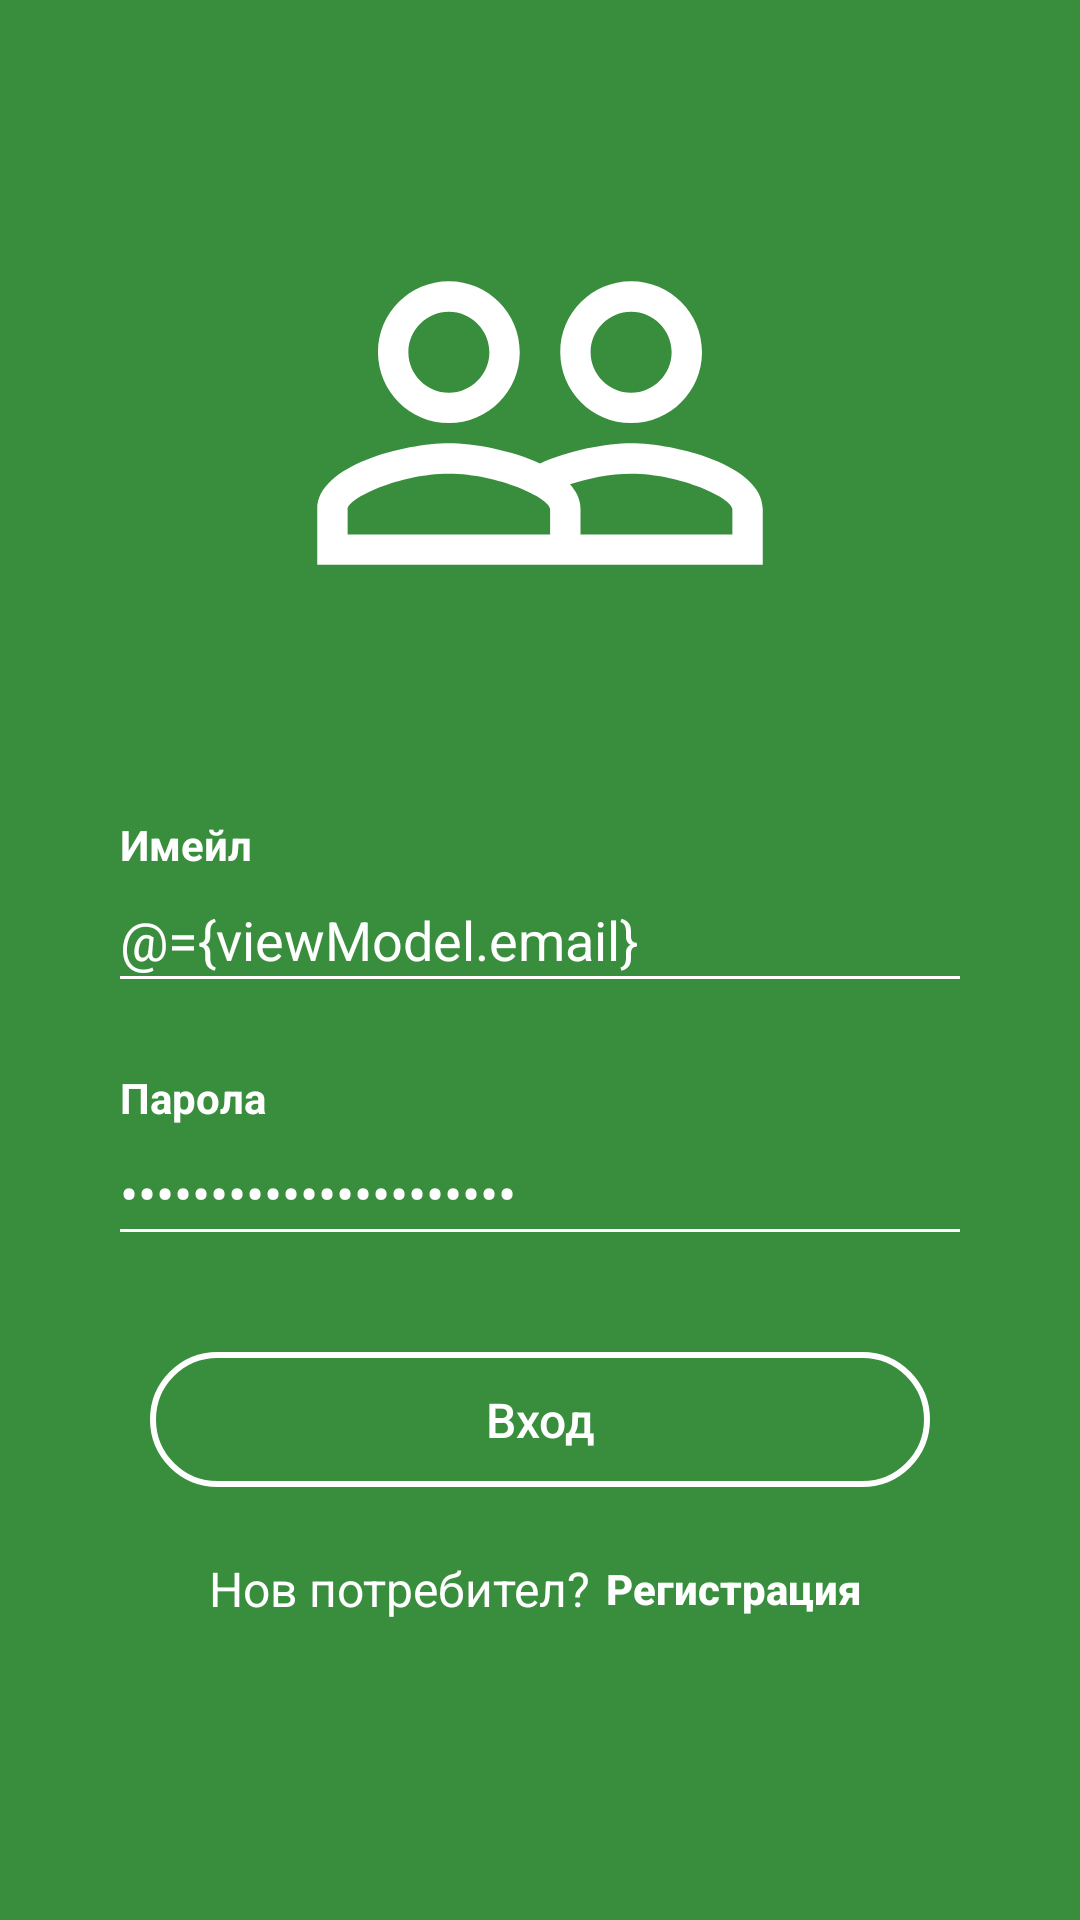

This screen was rendered from an Android layout file. Write that file and the resources it references.
<!-- AndroidManifest.xml: application theme AppTheme -->
<!-- res/layout/activity_login.xml -->
<?xml version="1.0" encoding="utf-8"?>
<layout xmlns:android="http://schemas.android.com/apk/res/android"
        xmlns:tools="http://schemas.android.com/tools"
        xmlns:app="http://schemas.android.com/apk/res-auto">

    <data>
        <variable
                name="viewModel"
                type="com.example.user.example.LoginViewModel"/>
    </data>
    <LinearLayout
            android:layout_width="match_parent"
            android:layout_height="match_parent"
            tools:context=".UI.LoginActivity"
            android:background="@color/colorPrimary"
            android:isScrollContainer="true">

        <LinearLayout
                android:layout_width="match_parent"
                android:layout_height="match_parent"
                android:orientation="vertical"
                android:layout_marginEnd="40dp"
                android:layout_marginStart="40dp">

            <ImageView
                    android:layout_width="232dp"
                    android:layout_height="162dp"
                    android:src="@drawable/ic_people_outline_white_50dp"
                    android:layout_marginTop="60dp"
                    android:layout_gravity="center"/>

            <TextView
                    android:layout_width="wrap_content"
                    android:layout_height="wrap_content"
                    android:text="@string/email"
                    android:layout_marginTop="50dp"
                    android:textColor="@android:color/white"
                    android:textSize="14sp"
                    android:textStyle="bold"/>

            <EditText
                    android:layout_width="match_parent"
                    android:layout_height="wrap_content"
                    android:textColor="@android:color/white"
                    android:inputType="textEmailAddress"
                    android:maxLines="1"
                    android:background="@android:color/transparent"
                    android:text="@={viewModel.email}"
                    android:layout_marginTop="10dp"/>
            <View
                    android:layout_width="match_parent"
                    android:layout_height="1dp"
                    android:background="@android:color/white"/>

            <TextView
                    android:layout_width="wrap_content"
                    android:layout_height="wrap_content"
                    android:text="@string/password"
                    android:layout_marginTop="30dp"
                    android:textColor="@android:color/white"
                    android:textSize="14sp"
                    android:textStyle="bold"/>


            <EditText
                    android:id="@+id/login_password"
                    android:layout_width="match_parent"
                    android:layout_height="wrap_content"
                    android:textColor="@android:color/white"
                    android:maxLines="1"
                    android:inputType="textPassword"
                    android:background="@android:color/transparent"
                    android:text="@={viewModel.password}"
                    android:layout_marginTop="10dp"/>

            <View
                    android:layout_width="match_parent"
                    android:layout_height="1dp"
                    android:background="@android:color/white"/>

            <Button
                    android:id="@+id/login_btn"
                    android:layout_width="match_parent"
                    android:layout_height="45dp"
                    android:layout_marginTop="40dp"
                    android:layout_marginStart="10dp"
                    android:layout_marginEnd="10dp"
                    android:text="@string/log_in"
                    android:textColor="@android:color/white"
                    android:textAllCaps="false"
                    android:textSize="16sp"
                    android:elevation="2dp"
                    android:background="@drawable/button_login"
                    android:onClick="@{() -> viewModel.onClick()}"
            />

            <LinearLayout
                    android:layout_width="match_parent"
                    android:layout_height="wrap_content"
                    android:gravity="center"
                    android:layout_marginTop="10dp">

                <TextView
                        android:layout_width="wrap_content"
                        android:layout_height="wrap_content"
                        android:text="@string/new_user"
                        android:textSize="16sp"
                        android:textColor="@android:color/white"
                />
                <Button
                        android:layout_width="wrap_content"
                        android:layout_height="wrap_content"
                        android:text="@string/sign_up"
                        android:layout_marginStart="5dp"
                        android:textAllCaps="false"
                        android:textColor="@android:color/white"
                        android:textStyle="bold"
                        android:background="@android:color/transparent"
                        android:textAlignment="viewStart"
                        android:onClick="@{() -> viewModel.onSignup()}"/>
            </LinearLayout>
        </LinearLayout>
    </LinearLayout>
</layout>
<!-- resources referenced by this layout -->
<resources>
  <color name="colorPrimary">#388e3c</color>
  <!-- drawable button_login (drawable) -->
  <?xml version="1.0" encoding="utf-8"?>
  <shape xmlns:android="http://schemas.android.com/apk/res/android"
         android:shape="rectangle">
  
      <corners android:radius="40dp" />
      <stroke
          android:width="2dp"
          android:color="@android:color/white" />
  </shape>
  <!-- drawable ic_people_outline_white_50dp (drawable) -->
  <vector android:height="50dp" android:viewportHeight="24.0"
      android:viewportWidth="24.0" android:width="50dp" xmlns:android="http://schemas.android.com/apk/res/android">
      <path android:fillColor="@android:color/white" android:pathData="M16.5,13c-1.2,0 -3.07,0.34 -4.5,1 -1.43,-0.67 -3.3,-1 -4.5,-1C5.33,13 1,14.08 1,16.25L1,19h22v-2.75c0,-2.17 -4.33,-3.25 -6.5,-3.25zM12.5,17.5h-10v-1.25c0,-0.54 2.56,-1.75 5,-1.75s5,1.21 5,1.75v1.25zM21.5,17.5L14,17.5v-1.25c0,-0.46 -0.2,-0.86 -0.52,-1.22 0.88,-0.3 1.96,-0.53 3.02,-0.53 2.44,0 5,1.21 5,1.75v1.25zM7.5,12c1.93,0 3.5,-1.57 3.5,-3.5S9.43,5 7.5,5 4,6.57 4,8.5 5.57,12 7.5,12zM7.5,6.5c1.1,0 2,0.9 2,2s-0.9,2 -2,2 -2,-0.9 -2,-2 0.9,-2 2,-2zM16.5,12c1.93,0 3.5,-1.57 3.5,-3.5S18.43,5 16.5,5 13,6.57 13,8.5s1.57,3.5 3.5,3.5zM16.5,6.5c1.1,0 2,0.9 2,2s-0.9,2 -2,2 -2,-0.9 -2,-2 0.9,-2 2,-2z"/>
  </vector>
  <string name="email">Имейл</string>
  <string name="log_in">Вход</string>
  <string name="new_user">Нов потребител?</string>
  <string name="password">Парола</string>
  <string name="sign_up">Регистрация</string>
  <style name="AppTheme" parent="Theme.AppCompat.Light.NoActionBar">
          
          <item name="colorPrimary">@color/colorPrimary</item>
          <item name="colorPrimaryDark">@color/colorPrimaryDark</item>
          <item name="colorAccent">@color/colorAccent</item>
  
          
          <item name="alertDialogTheme">@style/MyAlertDialogStyle</item>
          <item name="alertDialogStyle">@style/MyAlertDialogStyle</item>
  
      </style>
  <color name="colorPrimaryDark">#00600f</color>
  <color name="colorAccent">#6abf69</color>
  <style name="MyAlertDialogStyle" parent="Theme.AppCompat.Light.Dialog.Alert">
          <item name="android:background">@android:color/white</item>
          <item name="buttonBarPositiveButtonStyle">@style/MyAlertDialogButtonStyle</item>
          <item name="buttonBarNegativeButtonStyle">@style/MyAlertDialogButtonStyle</item>
          <item name="buttonBarNeutralButtonStyle">@style/MyAlertDialogButtonStyle</item>
      </style>
  <style name="MyAlertDialogButtonStyle" parent="@style/Widget.AppCompat.Button.ButtonBar.AlertDialog">
          <item name="android:textColor">@color/colorAccent</item>
      </style>
</resources>
